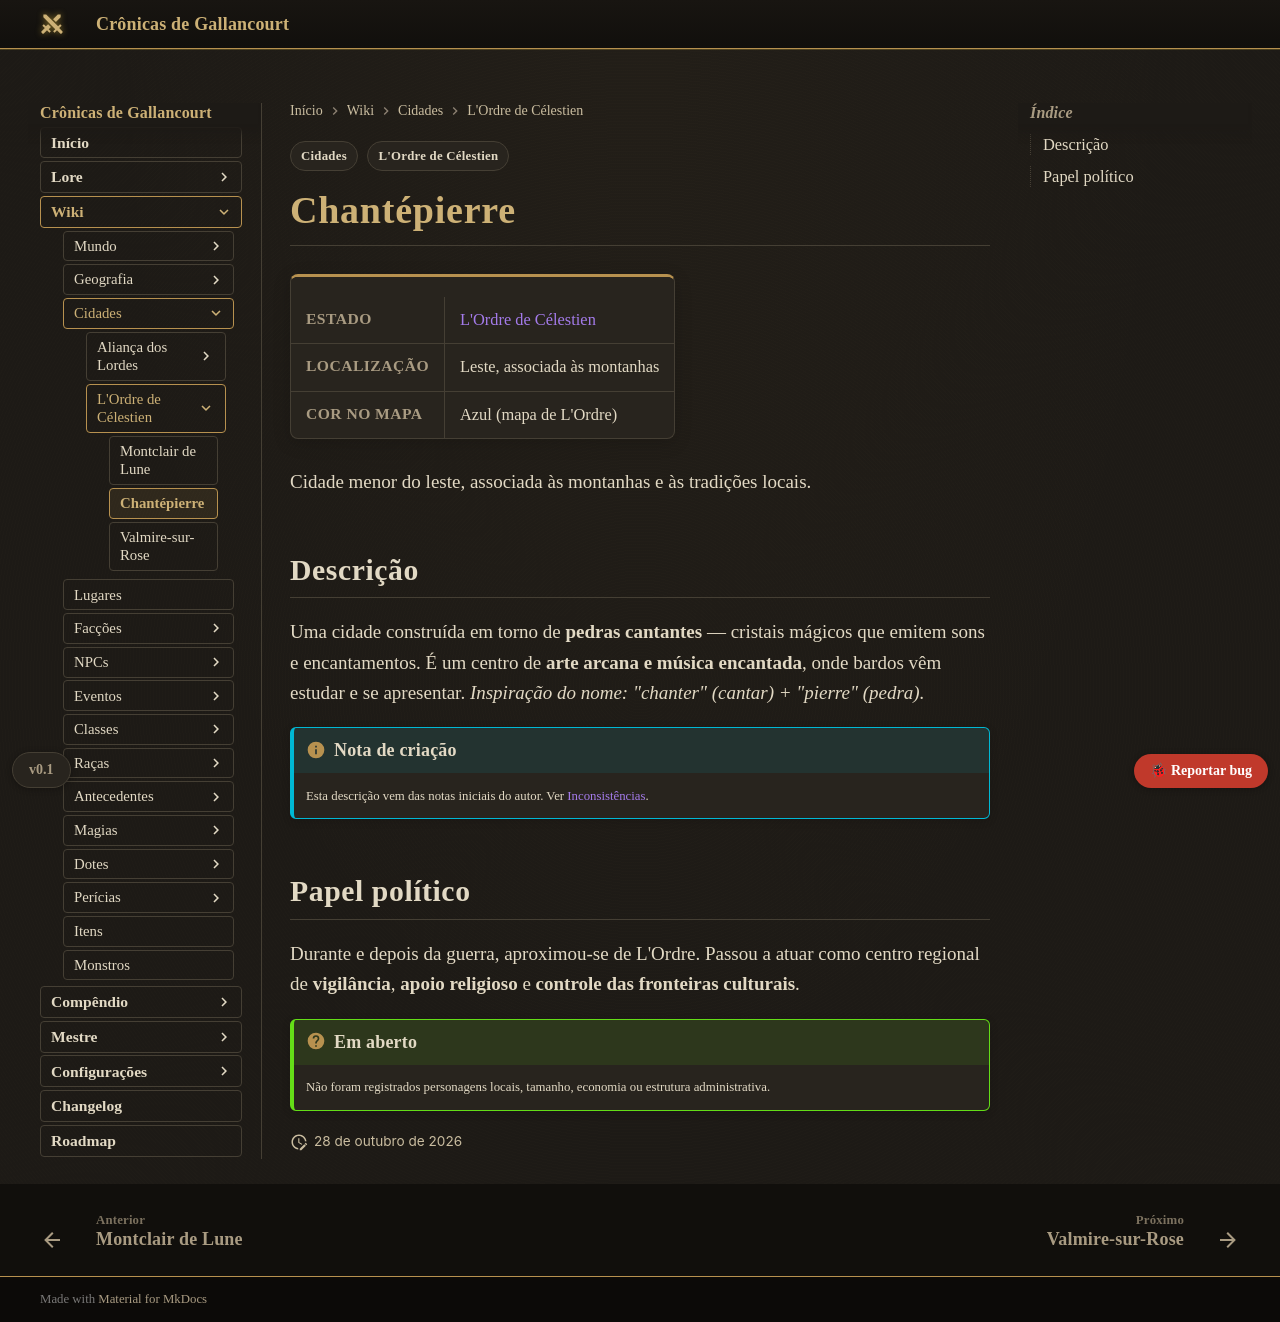

repository: Verayon/Gallancourt-RPG-DnD- · page: cidades/chantepierre/index.html · generator: mkdocs

---
tags:
  - Cidades
  - L'Ordre de Célestien
lugar:
  situado: Cidade
  regiao: Montanhas
  reino: L'Ordre de Célestien
  resumo: "A cidade das pedras cantantes — vigilância e controle das fronteiras culturais."
---

# Chantépierre

<div class="ficha" markdown>

| | |
|---|---|
| **Estado** | [L'Ordre de Célestien](../faccoes/l-ordre-de-celestien.md) |
| **Localização** | Leste, associada às montanhas |
| **Cor no mapa** | Azul (mapa de L'Ordre) |

</div>

Cidade menor do leste, associada às montanhas e às tradições locais.

## Descrição

Uma cidade construída em torno de **pedras cantantes** — cristais mágicos que emitem sons e
encantamentos. É um centro de **arte arcana e música encantada**, onde bardos vêm estudar e se
apresentar. *Inspiração do nome: "chanter" (cantar) + "pierre" (pedra).*

!!! info "Nota de criação"
    Esta descrição vem das notas iniciais do autor. Ver
    [Inconsistências](../mestre/inconsistencias.md).

## Papel político

Durante e depois da guerra, aproximou-se de L'Ordre. Passou a atuar como centro regional de
**vigilância**, **apoio religioso** e **controle das fronteiras culturais**.

!!! question "Em aberto"
    Não foram registrados personagens locais, tamanho, economia ou estrutura administrativa.
